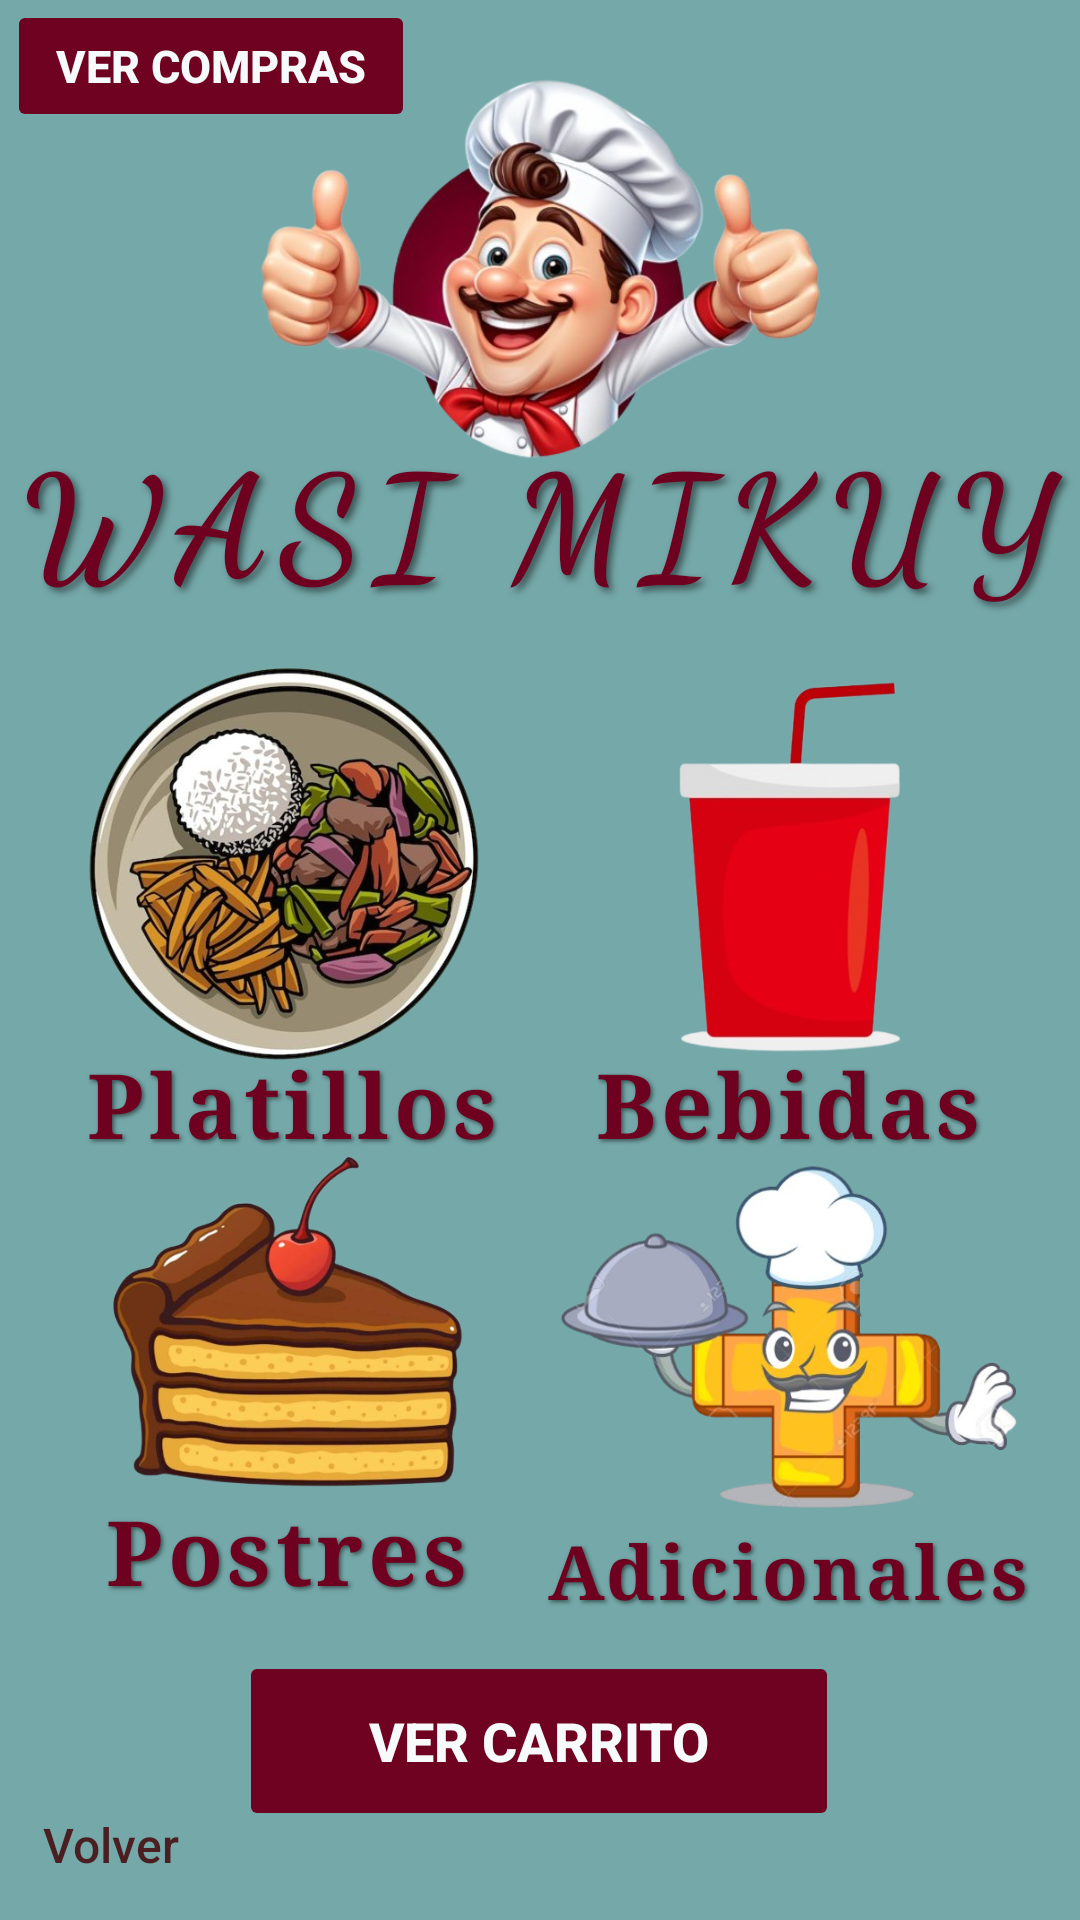

The Android layout XML behind this screen, and the referenced resources:
<!-- AndroidManifest.xml: application theme Theme.ExamFinal -->
<!-- res/layout/activity_cliente_menu.xml -->
<?xml version="1.0" encoding="utf-8"?>
<androidx.constraintlayout.widget.ConstraintLayout xmlns:android="http://schemas.android.com/apk/res/android"
    xmlns:app="http://schemas.android.com/apk/res-auto"
    xmlns:tools="http://schemas.android.com/tools"
    android:id="@+id/main"
    android:layout_width="match_parent"
    android:layout_height="match_parent"
    android:background="#75A8A9"
    tools:context=".cliente.ClienteMenuActivity">

    <ImageView
        android:id="@+id/imageView2"
        android:layout_width="231dp"
        android:layout_height="162dp"
        app:layout_constraintBottom_toBottomOf="parent"
        app:layout_constraintEnd_toEndOf="parent"
        app:layout_constraintStart_toStartOf="parent"
        app:layout_constraintTop_toTopOf="parent"
        app:layout_constraintVertical_bias="0.0"
        app:srcCompat="@drawable/principal_cheff" />

    <TextView
        android:id="@+id/txtClienteMarca"
        android:layout_width="374dp"
        android:layout_height="77dp"
        android:fontFamily="cursive"
        android:letterSpacing="0.1"
        android:shadowColor="#80000000"
        android:shadowDx="4"
        android:shadowDy="4"
        android:shadowRadius="6"
        android:text="WASI MIKUY"
        android:textAlignment="center"
        android:textColor="#6E0020"
        android:textSize="48sp"
        android:textStyle="bold"
        app:layout_constraintBottom_toBottomOf="parent"
        app:layout_constraintEnd_toEndOf="parent"
        app:layout_constraintHorizontal_bias="0.594"
        app:layout_constraintStart_toStartOf="parent"
        app:layout_constraintTop_toTopOf="parent"
        app:layout_constraintVertical_bias="0.247" />

    <TextView
        android:id="@+id/txtMenuPlatillos"
        android:layout_width="175dp"
        android:layout_height="71dp"
        android:layout_gravity="center"
        android:fontFamily="serif"
        android:letterSpacing="0.05"
        android:padding="16dp"
        android:shadowColor="#80000000"
        android:shadowDx="2"
        android:shadowDy="2"
        android:shadowRadius="3"
        android:text="Platillos"
        android:textColor="#6E0020"
        android:textSize="30sp"
        android:textStyle="bold"
        app:layout_constraintBottom_toBottomOf="parent"
        app:layout_constraintEnd_toEndOf="parent"
        app:layout_constraintHorizontal_bias="0.066"
        app:layout_constraintStart_toStartOf="parent"
        app:layout_constraintTop_toTopOf="parent"
        app:layout_constraintVertical_bias="0.583" />

    <ImageView
        android:id="@+id/imgPlatillo"
        android:layout_width="157dp"
        android:layout_height="149dp"
        app:layout_constraintBottom_toBottomOf="parent"
        app:layout_constraintEnd_toEndOf="parent"
        app:layout_constraintHorizontal_bias="0.086"
        app:layout_constraintStart_toStartOf="parent"
        app:layout_constraintTop_toTopOf="parent"
        app:layout_constraintVertical_bias="0.432"
        app:srcCompat="@drawable/comida" />

    <TextView
        android:id="@+id/txtMenuBebidas"
        android:layout_width="170dp"
        android:layout_height="68dp"
        android:layout_gravity="center"
        android:fontFamily="serif"
        android:letterSpacing="0.05"
        android:padding="16dp"
        android:shadowColor="#80000000"
        android:shadowDx="2"
        android:shadowDy="2"
        android:shadowRadius="3"
        android:text="Bebidas"
        android:textColor="#6E0020"
        android:textSize="30sp"
        android:textStyle="bold"
        app:layout_constraintBottom_toBottomOf="parent"
        app:layout_constraintEnd_toEndOf="parent"
        app:layout_constraintHorizontal_bias="0.958"
        app:layout_constraintStart_toStartOf="parent"
        app:layout_constraintTop_toTopOf="parent"
        app:layout_constraintVertical_bias="0.58" />

    <ImageView
        android:id="@+id/imgBebida"
        android:layout_width="157dp"
        android:layout_height="149dp"
        app:layout_constraintBottom_toBottomOf="parent"
        app:layout_constraintEnd_toEndOf="parent"
        app:layout_constraintHorizontal_bias="0.909"
        app:layout_constraintStart_toStartOf="parent"
        app:layout_constraintTop_toTopOf="parent"
        app:layout_constraintVertical_bias="0.432"
        app:srcCompat="@drawable/bebida" />

    <TextView
        android:id="@+id/txtMenuPostres"
        android:layout_width="175dp"
        android:layout_height="71dp"
        android:layout_gravity="center"
        android:fontFamily="serif"
        android:letterSpacing="0.05"
        android:padding="16dp"
        android:shadowColor="#80000000"
        android:shadowDx="2"
        android:shadowDy="2"
        android:shadowRadius="3"
        android:text="Postres"
        android:textColor="#6E0020"
        android:textSize="30sp"
        android:textStyle="bold"
        app:layout_constraintBottom_toBottomOf="parent"
        app:layout_constraintEnd_toEndOf="parent"
        app:layout_constraintHorizontal_bias="0.101"
        app:layout_constraintStart_toStartOf="parent"
        app:layout_constraintTop_toTopOf="parent"
        app:layout_constraintVertical_bias="0.845" />

    <ImageView
        android:id="@+id/imgPostre"
        android:layout_width="155dp"
        android:layout_height="149dp"
        app:layout_constraintBottom_toBottomOf="parent"
        app:layout_constraintEnd_toEndOf="parent"
        app:layout_constraintHorizontal_bias="0.093"
        app:layout_constraintStart_toStartOf="parent"
        app:layout_constraintTop_toTopOf="parent"
        app:layout_constraintVertical_bias="0.747"
        app:srcCompat="@drawable/postre" />

    <TextView
        android:id="@+id/txtMenuAdicionales"
        android:layout_width="195dp"
        android:layout_height="68dp"
        android:layout_gravity="center"
        android:fontFamily="serif"
        android:letterSpacing="0.05"
        android:padding="16dp"
        android:shadowColor="#80000000"
        android:shadowDx="2"
        android:shadowDy="2"
        android:shadowRadius="3"
        android:text="Adicionales"
        android:textAlignment="center"
        android:textColor="#6E0020"
        android:textSize="25sp"
        android:textStyle="bold"
        app:layout_constraintBottom_toBottomOf="parent"
        app:layout_constraintEnd_toEndOf="parent"
        app:layout_constraintHorizontal_bias="1.0"
        app:layout_constraintStart_toStartOf="parent"
        app:layout_constraintTop_toTopOf="parent"
        app:layout_constraintVertical_bias="0.858" />

    <ImageView
        android:id="@+id/imgAdicionales"
        android:layout_width="158dp"
        android:layout_height="152dp"
        app:layout_constraintBottom_toBottomOf="parent"
        app:layout_constraintEnd_toEndOf="parent"
        app:layout_constraintHorizontal_bias="0.913"
        app:layout_constraintStart_toStartOf="parent"
        app:layout_constraintTop_toTopOf="parent"
        app:layout_constraintVertical_bias="0.751"
        app:srcCompat="@drawable/adicionales" />

    <Button
        android:id="@+id/btnVerClienteCarrito"
        android:layout_width="200dp"
        android:layout_height="60dp"
        android:backgroundTint="#6F0121"
        android:fontFamily="sans-serif-medium"
        android:stateListAnimator="@null"
        android:text="Ver carrito"
        android:textColor="#F7FAFB"
        android:textSize="18sp"
        android:textStyle="bold"
        app:cornerRadius="30dp"
        app:layout_constraintBottom_toBottomOf="parent"
        app:layout_constraintEnd_toEndOf="parent"
        app:layout_constraintHorizontal_bias="0.497"
        app:layout_constraintStart_toStartOf="parent"
        app:layout_constraintTop_toTopOf="parent"
        app:layout_constraintVertical_bias="0.949" />

    <TextView
        android:id="@+id/tvClientesMenuVolver"
        android:layout_width="wrap_content"
        android:layout_height="wrap_content"
        android:clickable="true"
        android:focusable="true"
        android:fontFamily="sans-serif-medium"
        android:text="Volver"
        android:textColor="#4B1F22"
        android:textSize="16sp"
        app:layout_constraintBottom_toBottomOf="parent"
        app:layout_constraintEnd_toEndOf="parent"
        app:layout_constraintHorizontal_bias="0.046"
        app:layout_constraintStart_toStartOf="parent"
        app:layout_constraintTop_toTopOf="parent"
        app:layout_constraintVertical_bias="0.977" />

    <Button
        android:id="@+id/btnVerClienteCompras"
        android:layout_width="136dp"
        android:layout_height="44dp"
        android:backgroundTint="#6F0121"
        android:fontFamily="sans-serif-medium"
        android:stateListAnimator="@null"
        android:text="Ver compras"
        android:textColor="#F7FAFB"
        android:textSize="15sp"
        android:textStyle="bold"
        app:cornerRadius="30dp"
        app:layout_constraintBottom_toBottomOf="parent"
        app:layout_constraintEnd_toEndOf="parent"
        app:layout_constraintHorizontal_bias="0.011"
        app:layout_constraintStart_toStartOf="parent"
        app:layout_constraintTop_toTopOf="parent"
        app:layout_constraintVertical_bias="0.0" />


</androidx.constraintlayout.widget.ConstraintLayout>
<!-- resources referenced by this layout -->
<resources>
  <!-- drawable adicionales: png bitmap (drawable, 139190 bytes) -->
  <!-- drawable bebida: png bitmap (drawable, 63352 bytes) -->
  <!-- drawable comida: png bitmap (drawable, 374031 bytes) -->
  <!-- drawable postre: png bitmap (drawable, 231526 bytes) -->
  <!-- drawable principal_cheff: png bitmap (drawable, 237975 bytes) -->
  <style name="Theme.ExamFinal" parent="Base.Theme.ExamFinal" />
  <style name="Base.Theme.ExamFinal" parent="Theme.Material3.DayNight.NoActionBar">
          
          
      </style>
</resources>
